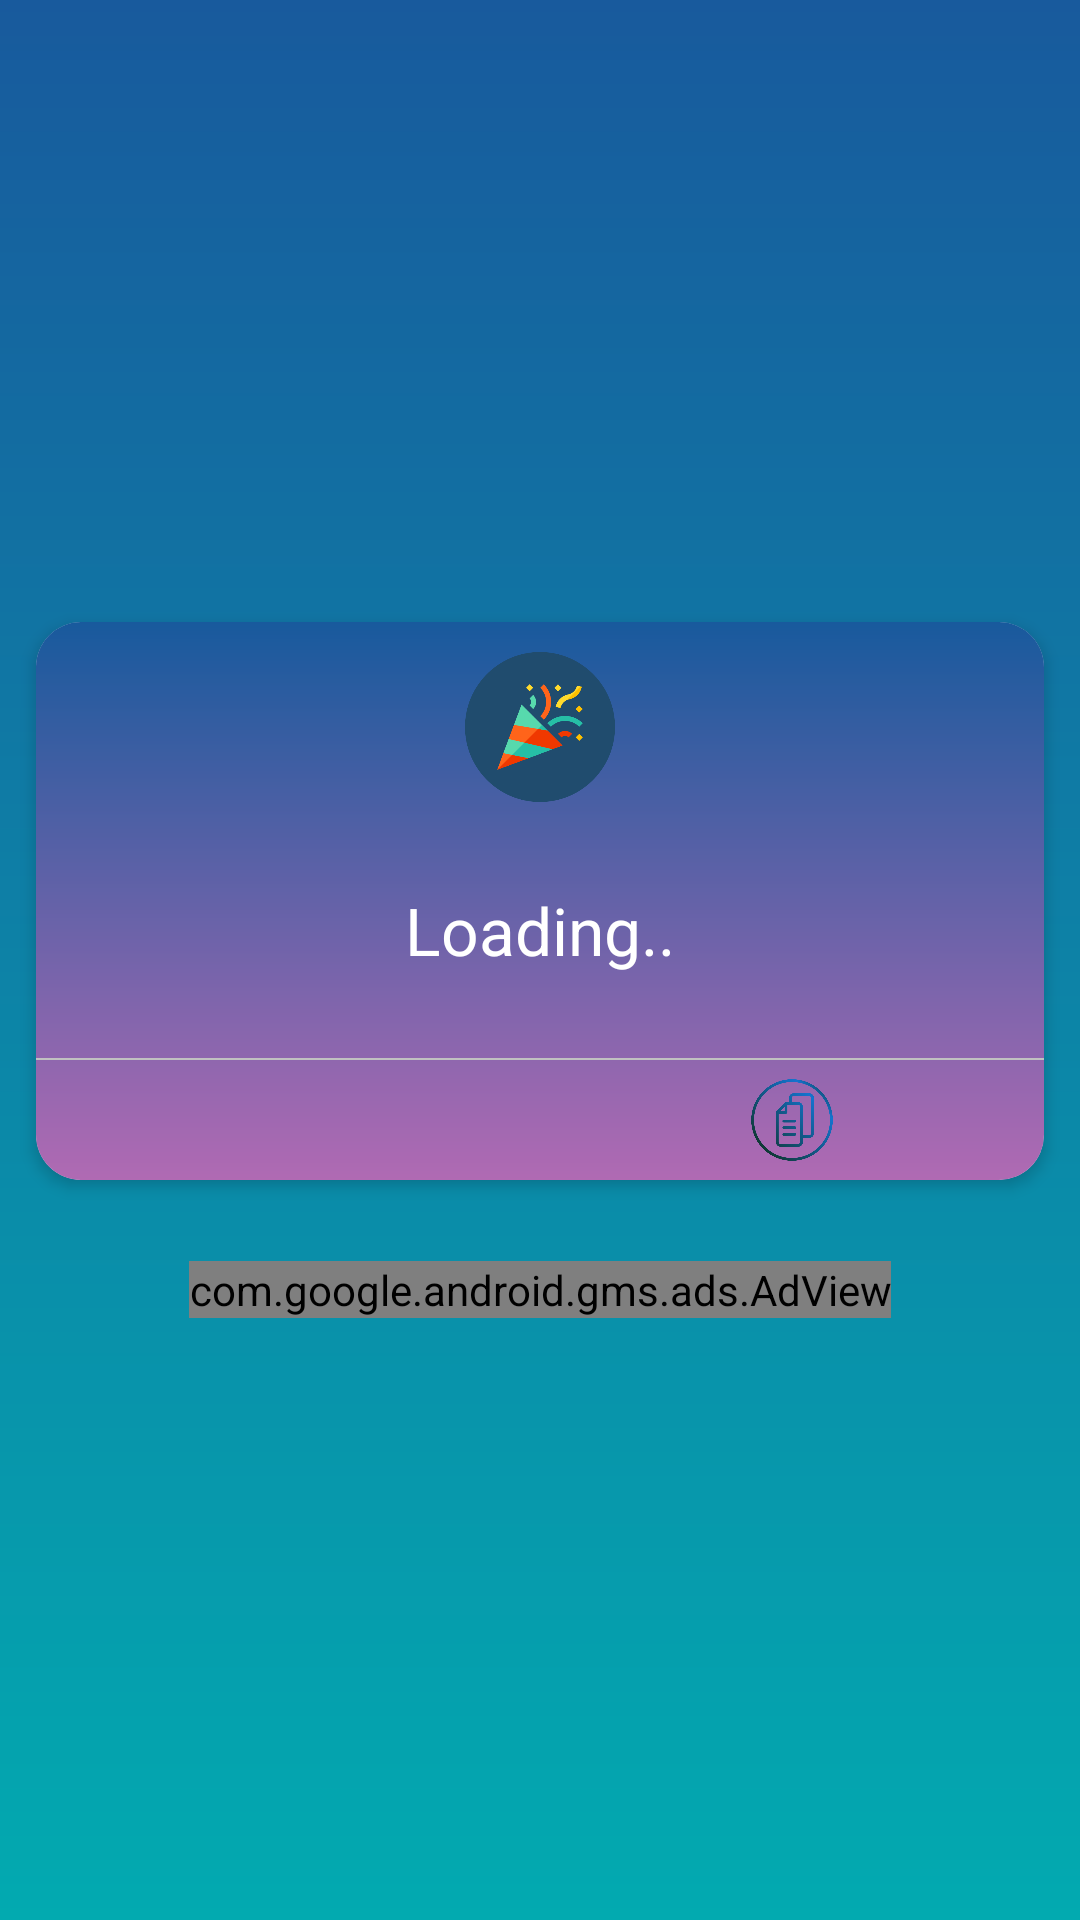

Write the Android layout XML for this screen, with the resource values it uses.
<!-- AndroidManifest.xml: application theme Theme.WooHooSmart -->
<!-- res/layout/activity_birthdayquotes.xml -->
<?xml version="1.0" encoding="utf-8"?>
<LinearLayout xmlns:android="http://schemas.android.com/apk/res/android"
    xmlns:app="http://schemas.android.com/apk/res-auto"
    xmlns:tools="http://schemas.android.com/tools"
    android:layout_width="match_parent"
    android:layout_height="match_parent"

    android:orientation="vertical"
    android:layout_gravity="center"
    android:gravity="center"
    android:background="@drawable/shapes"
    tools:context=".motivationquotes">

    <com.google.android.material.card.MaterialCardView
        android:layout_width="match_parent"
        android:layout_height="wrap_content"
        android:layout_marginVertical="7dp"
        android:layout_marginHorizontal="12dp"
        app:cardElevation="3dp"
        app:cardCornerRadius="15dp">


        <LinearLayout
            android:background="@drawable/shapes3"
            android:layout_width="match_parent"
            android:layout_height="wrap_content"
            android:orientation="vertical">
            <ImageView
                android:layout_marginTop="10dp"
                android:layout_width="50dp"
                android:layout_height="50dp"
                android:background="@drawable/confetti"
                android:layout_gravity="center"
                ></ImageView>
            <TextView
                android:id="@+id/birquo"
                android:layout_width="wrap_content"
                android:layout_height="wrap_content"
                android:layout_gravity="center"
                android:gravity="center"
                android:padding="28dp"
                android:text="Loading.."
                android:textColor="#ffffff"
                android:textSize="22sp"></TextView>

            <View
                android:layout_width="match_parent"
                android:layout_height="0.5dp"
                android:background="#c1c1c1"
                ></View>

            <LinearLayout
                android:layout_width="match_parent"
                android:layout_height="wrap_content"
                android:orientation="horizontal"
                >

                <ImageView
                    android:layout_marginTop="5dp"
                    android:layout_marginBottom="5dp"
                    android:id="@+id/birwhat1"
                    android:clickable="true"
                    android:background="@drawable/selector"
                    android:layout_width="0dp"
                    android:layout_height="30dp"
                    android:layout_weight="1"
                    android:src="@drawable/phonemessage"></ImageView>
                >

                <ImageView
                    android:layout_marginTop="5dp"
                    android:id="@+id/birtextcpy1"
                    android:layout_width="0dp"
                    android:layout_height="30dp"
                    android:layout_weight="1"
                    android:src="@drawable/clipboard1"></ImageView>
                >


            </LinearLayout>

        </LinearLayout>
    </com.google.android.material.card.MaterialCardView>

    <com.google.android.gms.ads.AdView
        android:id="@+id/adView"
        android:layout_width="wrap_content"
        android:layout_height="wrap_content"
        android:layout_marginTop="20dp"
        android:layout_centerInParent="true"
        xmlns:ads="http://schemas.android.com/apk/res-auto"
        ads:adSize="BANNER"
        ads:adUnitId="
ca-app-pub-6850472818552165/9726817833"></com.google.android.gms.ads.AdView>

</LinearLayout>
<!-- resources referenced by this layout -->
<resources>
  <!-- drawable clipboard1: png bitmap (drawable, 67221 bytes) -->
  <!-- drawable confetti: png bitmap (drawable, 48595 bytes) -->
  <!-- drawable selector (drawable) -->
  <?xml version="1.0" encoding="utf-8"?>
  <selector xmlns:android="http://schemas.android.com/apk/res/android">
      <item android:drawable="@color/sel"
          android:state_pressed="true" />
      <item android:drawable="@color/sel"
          android:state_focused="true" />
  
  </selector>
  <!-- drawable shapes (drawable) -->
  <?xml version="1.0" encoding="utf-8"?>
  <shape xmlns:android="http://schemas.android.com/apk/res/android">
  <gradient android:startColor="#02aab0  "
  
      android:endColor="#185a9d"
      android:angle="90">
  
  
  </gradient>
  <corners
      android:radius="0dp"
  
      ></corners>
  </shape>
  <!-- drawable shapes3 (drawable) -->
  <?xml version="1.0" encoding="utf-8"?>
  <shape xmlns:android="http://schemas.android.com/apk/res/android">
  <gradient android:startColor="#b06ab3"
  
      android:endColor="#185a9d"
      android:angle="90">
  
  
  </gradient>
  <corners
      android:radius="0dp"
  
      ></corners>
  </shape>
  <style name="Theme.WooHooSmart" parent="Theme.MaterialComponents.DayNight.DarkActionBar">
          
          <item name="colorPrimary">@color/purple_500</item>
          <item name="colorPrimaryVariant">@color/purple_700</item>
          <item name="colorOnPrimary">@color/white</item>
          
          <item name="colorSecondary">@color/teal_200</item>
          <item name="colorSecondaryVariant">@color/teal_700</item>
          <item name="colorOnSecondary">@color/black</item>
          
          <item name="android:statusBarColor" tools:targetApi="l">?attr/colorPrimaryVariant</item>
          
  
      </style>
  <color name="sel">#FFFFFFFF</color>
  <color name="purple_500">#105E9C</color>
  <color name="purple_700">#00A8F4</color>
  <color name="white">#FFFFFFFF</color>
  <color name="teal_200">#FF03DAC5</color>
  <color name="teal_700">#FF018786</color>
  <color name="black">#FF000000</color>
</resources>
